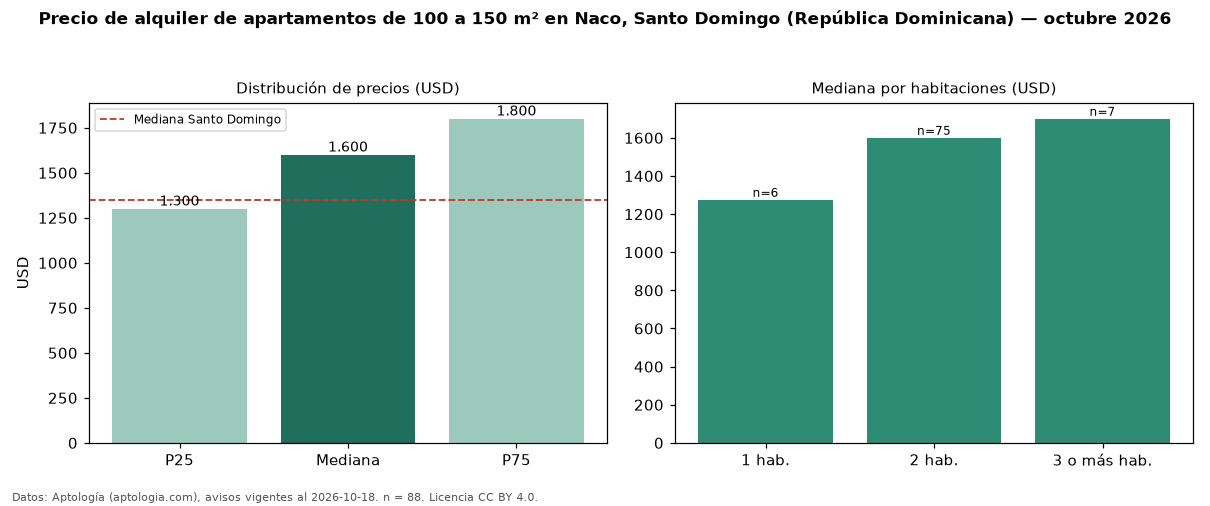

The data file committed next to this chart (first rows):
seccion, metrica, valor, moneda, n
filtro, area4, de 100 a 150 m², , 88
precio, p25, 1300, USD, 88
precio, mediana, 1600, USD, 88
precio, p75, 1800, USD, 88
precio, minimo, 990.0, USD, 88
precio, maximo, 2800, USD, 88
m2, mediana_precio_m2, 12.82, USD, 88
m2, area_mediana_m2, 124.0, m2, 88
banos, mediana_banos, 2.0, , 
parqueadero, pct_con_parqueadero, 100.0, %, 47
habitaciones, 1, 1275, USD, 6
habitaciones, 2, 1600, USD, 75
habitaciones, 3+, 1700, USD, 7
ciudad, mediana_ciudad_referencia, 1350, USD, 
ciudad, mediana_m2_ciudad, 12.5, USD, 
fuente, fecha_datos, 2026-10-18, , 
fuente, atribucion, https://www.aptologia.com/do/alquiler/sa…, , 
fuente, licencia, CC BY 4.0, , 
